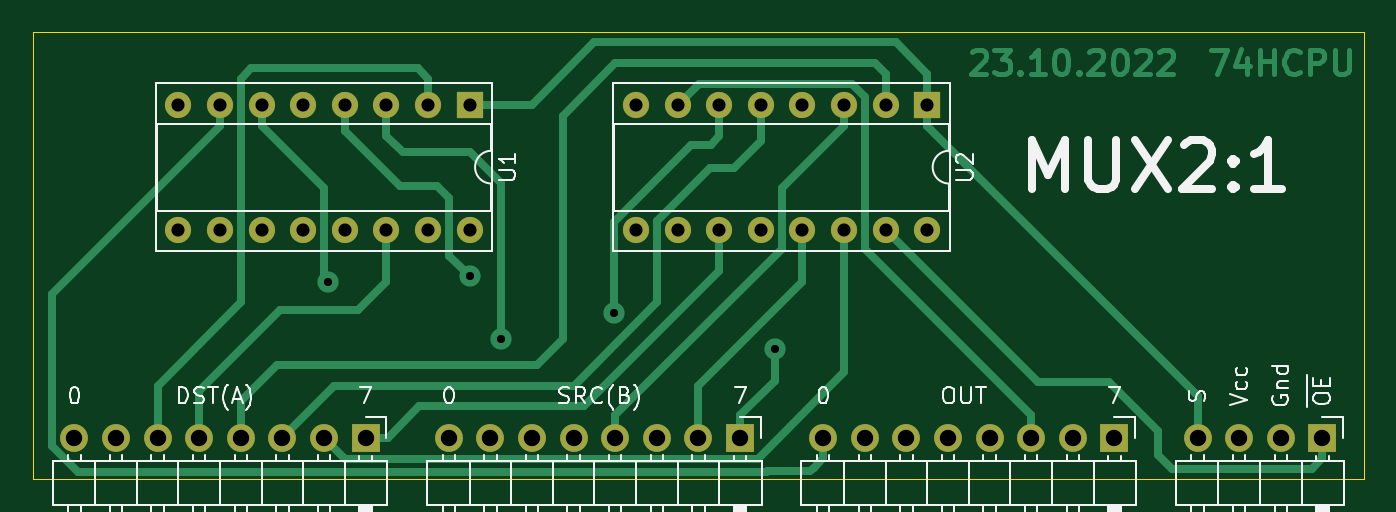
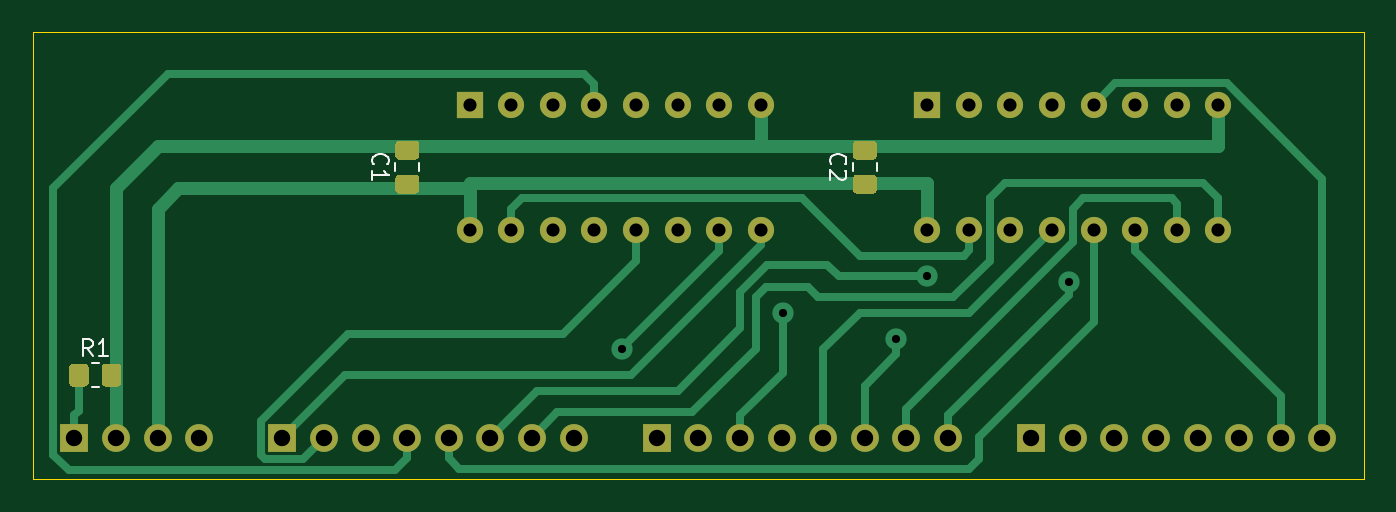
Circuit board: 8 layer files. Board 81.3 x 27.3 mm.
- bottom_copper: MUX2x1-B_Cu.gbr (12309 bytes)
- bottom_mask: MUX2x1-B_Mask.gbr (4236 bytes)
- bottom_silk: MUX2x1-B_SilkS.gbr (2597 bytes)
- outline: MUX2x1-Edge_Cuts.gbr (683 bytes)
- top_copper: MUX2x1-F_Cu.gbr (13574 bytes)
- top_mask: MUX2x1-F_Mask.gbr (2175 bytes)
- top_silk: MUX2x1-F_SilkS.gbr (23295 bytes)
- drill: MUX2x1.drl (978 bytes)

=== bottom_copper: MUX2x1-B_Cu.gbr (12309 bytes, source omitted) ===
=== bottom_mask: MUX2x1-B_Mask.gbr ===
%TF.GenerationSoftware,KiCad,Pcbnew,(5.1.8)-1*%
%TF.CreationDate,2022-10-23T00:45:01+03:00*%
%TF.ProjectId,MUX2x1,4d555832-7831-42e6-9b69-6361645f7063,rev?*%
%TF.SameCoordinates,Original*%
%TF.FileFunction,Soldermask,Bot*%
%TF.FilePolarity,Negative*%
%FSLAX46Y46*%
G04 Gerber Fmt 4.6, Leading zero omitted, Abs format (unit mm)*
G04 Created by KiCad (PCBNEW (5.1.8)-1) date 2022-10-23 00:45:01*
%MOMM*%
%LPD*%
G01*
G04 APERTURE LIST*
%ADD10R,1.700000X1.700000*%
%ADD11O,1.700000X1.700000*%
%ADD12R,1.600000X1.600000*%
%ADD13O,1.600000X1.600000*%
G04 APERTURE END LIST*
%TO.C,C1*%
G36*
G01*
X107155000Y-66395000D02*
X106205000Y-66395000D01*
G75*
G02*
X105955000Y-66145000I0J250000D01*
G01*
X105955000Y-65470000D01*
G75*
G02*
X106205000Y-65220000I250000J0D01*
G01*
X107155000Y-65220000D01*
G75*
G02*
X107405000Y-65470000I0J-250000D01*
G01*
X107405000Y-66145000D01*
G75*
G02*
X107155000Y-66395000I-250000J0D01*
G01*
G37*
G36*
G01*
X107155000Y-64320000D02*
X106205000Y-64320000D01*
G75*
G02*
X105955000Y-64070000I0J250000D01*
G01*
X105955000Y-63395000D01*
G75*
G02*
X106205000Y-63145000I250000J0D01*
G01*
X107155000Y-63145000D01*
G75*
G02*
X107405000Y-63395000I0J-250000D01*
G01*
X107405000Y-64070000D01*
G75*
G02*
X107155000Y-64320000I-250000J0D01*
G01*
G37*
%TD*%
D10*
%TO.C,J1*%
X68580000Y-81280000D03*
D11*
X66040000Y-81280000D03*
X63500000Y-81280000D03*
X60960000Y-81280000D03*
X58420000Y-81280000D03*
X55880000Y-81280000D03*
X53340000Y-81280000D03*
X50800000Y-81280000D03*
%TD*%
%TO.C,J2*%
X73660000Y-81280000D03*
X76200000Y-81280000D03*
X78740000Y-81280000D03*
X81280000Y-81280000D03*
X83820000Y-81280000D03*
X86360000Y-81280000D03*
X88900000Y-81280000D03*
D10*
X91440000Y-81280000D03*
%TD*%
%TO.C,J3*%
X114300000Y-81280000D03*
D11*
X111760000Y-81280000D03*
X109220000Y-81280000D03*
X106680000Y-81280000D03*
X104140000Y-81280000D03*
X101600000Y-81280000D03*
X99060000Y-81280000D03*
X96520000Y-81280000D03*
%TD*%
D10*
%TO.C,J4*%
X127000000Y-81280000D03*
D11*
X124460000Y-81280000D03*
X121920000Y-81280000D03*
X119380000Y-81280000D03*
%TD*%
%TO.C,R1*%
G36*
G01*
X127330000Y-77019999D02*
X127330000Y-77920001D01*
G75*
G02*
X127080001Y-78170000I-249999J0D01*
G01*
X126379999Y-78170000D01*
G75*
G02*
X126130000Y-77920001I0J249999D01*
G01*
X126130000Y-77019999D01*
G75*
G02*
X126379999Y-76770000I249999J0D01*
G01*
X127080001Y-76770000D01*
G75*
G02*
X127330000Y-77019999I0J-249999D01*
G01*
G37*
G36*
G01*
X125330000Y-77019999D02*
X125330000Y-77920001D01*
G75*
G02*
X125080001Y-78170000I-249999J0D01*
G01*
X124379999Y-78170000D01*
G75*
G02*
X124130000Y-77920001I0J249999D01*
G01*
X124130000Y-77019999D01*
G75*
G02*
X124379999Y-76770000I249999J0D01*
G01*
X125080001Y-76770000D01*
G75*
G02*
X125330000Y-77019999I0J-249999D01*
G01*
G37*
%TD*%
D12*
%TO.C,U1*%
X74930000Y-60960000D03*
D13*
X57150000Y-68580000D03*
X72390000Y-60960000D03*
X59690000Y-68580000D03*
X69850000Y-60960000D03*
X62230000Y-68580000D03*
X67310000Y-60960000D03*
X64770000Y-68580000D03*
X64770000Y-60960000D03*
X67310000Y-68580000D03*
X62230000Y-60960000D03*
X69850000Y-68580000D03*
X59690000Y-60960000D03*
X72390000Y-68580000D03*
X57150000Y-60960000D03*
X74930000Y-68580000D03*
%TD*%
%TO.C,U2*%
X102870000Y-68580000D03*
X85090000Y-60960000D03*
X100330000Y-68580000D03*
X87630000Y-60960000D03*
X97790000Y-68580000D03*
X90170000Y-60960000D03*
X95250000Y-68580000D03*
X92710000Y-60960000D03*
X92710000Y-68580000D03*
X95250000Y-60960000D03*
X90170000Y-68580000D03*
X97790000Y-60960000D03*
X87630000Y-68580000D03*
X100330000Y-60960000D03*
X85090000Y-68580000D03*
D12*
X102870000Y-60960000D03*
%TD*%
%TO.C,C2*%
G36*
G01*
X79215000Y-66395000D02*
X78265000Y-66395000D01*
G75*
G02*
X78015000Y-66145000I0J250000D01*
G01*
X78015000Y-65470000D01*
G75*
G02*
X78265000Y-65220000I250000J0D01*
G01*
X79215000Y-65220000D01*
G75*
G02*
X79465000Y-65470000I0J-250000D01*
G01*
X79465000Y-66145000D01*
G75*
G02*
X79215000Y-66395000I-250000J0D01*
G01*
G37*
G36*
G01*
X79215000Y-64320000D02*
X78265000Y-64320000D01*
G75*
G02*
X78015000Y-64070000I0J250000D01*
G01*
X78015000Y-63395000D01*
G75*
G02*
X78265000Y-63145000I250000J0D01*
G01*
X79215000Y-63145000D01*
G75*
G02*
X79465000Y-63395000I0J-250000D01*
G01*
X79465000Y-64070000D01*
G75*
G02*
X79215000Y-64320000I-250000J0D01*
G01*
G37*
%TD*%
M02*

=== bottom_silk: MUX2x1-B_SilkS.gbr ===
%TF.GenerationSoftware,KiCad,Pcbnew,(5.1.8)-1*%
%TF.CreationDate,2022-10-23T00:45:01+03:00*%
%TF.ProjectId,MUX2x1,4d555832-7831-42e6-9b69-6361645f7063,rev?*%
%TF.SameCoordinates,Original*%
%TF.FileFunction,Legend,Bot*%
%TF.FilePolarity,Positive*%
%FSLAX46Y46*%
G04 Gerber Fmt 4.6, Leading zero omitted, Abs format (unit mm)*
G04 Created by KiCad (PCBNEW (5.1.8)-1) date 2022-10-23 00:45:01*
%MOMM*%
%LPD*%
G01*
G04 APERTURE LIST*
%ADD10C,0.120000*%
%ADD11C,0.150000*%
G04 APERTURE END LIST*
D10*
%TO.C,C1*%
X105945000Y-65031252D02*
X105945000Y-64508748D01*
X107415000Y-65031252D02*
X107415000Y-64508748D01*
%TO.C,R1*%
X125957064Y-78205000D02*
X125502936Y-78205000D01*
X125957064Y-76735000D02*
X125502936Y-76735000D01*
%TO.C,C2*%
X79475000Y-65031252D02*
X79475000Y-64508748D01*
X78005000Y-65031252D02*
X78005000Y-64508748D01*
%TO.C,C1*%
D11*
X108717142Y-64603333D02*
X108764761Y-64555714D01*
X108812380Y-64412857D01*
X108812380Y-64317619D01*
X108764761Y-64174761D01*
X108669523Y-64079523D01*
X108574285Y-64031904D01*
X108383809Y-63984285D01*
X108240952Y-63984285D01*
X108050476Y-64031904D01*
X107955238Y-64079523D01*
X107860000Y-64174761D01*
X107812380Y-64317619D01*
X107812380Y-64412857D01*
X107860000Y-64555714D01*
X107907619Y-64603333D01*
X108812380Y-65555714D02*
X108812380Y-64984285D01*
X108812380Y-65270000D02*
X107812380Y-65270000D01*
X107955238Y-65174761D01*
X108050476Y-65079523D01*
X108098095Y-64984285D01*
%TO.C,R1*%
X125896666Y-76272380D02*
X126230000Y-75796190D01*
X126468095Y-76272380D02*
X126468095Y-75272380D01*
X126087142Y-75272380D01*
X125991904Y-75320000D01*
X125944285Y-75367619D01*
X125896666Y-75462857D01*
X125896666Y-75605714D01*
X125944285Y-75700952D01*
X125991904Y-75748571D01*
X126087142Y-75796190D01*
X126468095Y-75796190D01*
X124944285Y-76272380D02*
X125515714Y-76272380D01*
X125230000Y-76272380D02*
X125230000Y-75272380D01*
X125325238Y-75415238D01*
X125420476Y-75510476D01*
X125515714Y-75558095D01*
%TO.C,C2*%
X80777142Y-64603333D02*
X80824761Y-64555714D01*
X80872380Y-64412857D01*
X80872380Y-64317619D01*
X80824761Y-64174761D01*
X80729523Y-64079523D01*
X80634285Y-64031904D01*
X80443809Y-63984285D01*
X80300952Y-63984285D01*
X80110476Y-64031904D01*
X80015238Y-64079523D01*
X79920000Y-64174761D01*
X79872380Y-64317619D01*
X79872380Y-64412857D01*
X79920000Y-64555714D01*
X79967619Y-64603333D01*
X79967619Y-64984285D02*
X79920000Y-65031904D01*
X79872380Y-65127142D01*
X79872380Y-65365238D01*
X79920000Y-65460476D01*
X79967619Y-65508095D01*
X80062857Y-65555714D01*
X80158095Y-65555714D01*
X80300952Y-65508095D01*
X80872380Y-64936666D01*
X80872380Y-65555714D01*
%TD*%
M02*

=== outline: MUX2x1-Edge_Cuts.gbr ===
%TF.GenerationSoftware,KiCad,Pcbnew,(5.1.8)-1*%
%TF.CreationDate,2022-10-23T00:45:01+03:00*%
%TF.ProjectId,MUX2x1,4d555832-7831-42e6-9b69-6361645f7063,rev?*%
%TF.SameCoordinates,Original*%
%TF.FileFunction,Profile,NP*%
%FSLAX46Y46*%
G04 Gerber Fmt 4.6, Leading zero omitted, Abs format (unit mm)*
G04 Created by KiCad (PCBNEW (5.1.8)-1) date 2022-10-23 00:45:01*
%MOMM*%
%LPD*%
G01*
G04 APERTURE LIST*
%TA.AperFunction,Profile*%
%ADD10C,0.050000*%
%TD*%
G04 APERTURE END LIST*
D10*
X48260000Y-56515000D02*
X48260000Y-83820000D01*
X129540000Y-56515000D02*
X48260000Y-56515000D01*
X129540000Y-83820000D02*
X129540000Y-56515000D01*
X48260000Y-83820000D02*
X129540000Y-83820000D01*
M02*

=== top_copper: MUX2x1-F_Cu.gbr (13574 bytes, source omitted) ===
=== top_mask: MUX2x1-F_Mask.gbr ===
%TF.GenerationSoftware,KiCad,Pcbnew,(5.1.8)-1*%
%TF.CreationDate,2022-10-23T00:45:01+03:00*%
%TF.ProjectId,MUX2x1,4d555832-7831-42e6-9b69-6361645f7063,rev?*%
%TF.SameCoordinates,Original*%
%TF.FileFunction,Soldermask,Top*%
%TF.FilePolarity,Negative*%
%FSLAX46Y46*%
G04 Gerber Fmt 4.6, Leading zero omitted, Abs format (unit mm)*
G04 Created by KiCad (PCBNEW (5.1.8)-1) date 2022-10-23 00:45:01*
%MOMM*%
%LPD*%
G01*
G04 APERTURE LIST*
%ADD10R,1.700000X1.700000*%
%ADD11O,1.700000X1.700000*%
%ADD12R,1.600000X1.600000*%
%ADD13O,1.600000X1.600000*%
G04 APERTURE END LIST*
D10*
%TO.C,J1*%
X68580000Y-81280000D03*
D11*
X66040000Y-81280000D03*
X63500000Y-81280000D03*
X60960000Y-81280000D03*
X58420000Y-81280000D03*
X55880000Y-81280000D03*
X53340000Y-81280000D03*
X50800000Y-81280000D03*
%TD*%
%TO.C,J2*%
X73660000Y-81280000D03*
X76200000Y-81280000D03*
X78740000Y-81280000D03*
X81280000Y-81280000D03*
X83820000Y-81280000D03*
X86360000Y-81280000D03*
X88900000Y-81280000D03*
D10*
X91440000Y-81280000D03*
%TD*%
%TO.C,J3*%
X114300000Y-81280000D03*
D11*
X111760000Y-81280000D03*
X109220000Y-81280000D03*
X106680000Y-81280000D03*
X104140000Y-81280000D03*
X101600000Y-81280000D03*
X99060000Y-81280000D03*
X96520000Y-81280000D03*
%TD*%
D10*
%TO.C,J4*%
X127000000Y-81280000D03*
D11*
X124460000Y-81280000D03*
X121920000Y-81280000D03*
X119380000Y-81280000D03*
%TD*%
D12*
%TO.C,U1*%
X74930000Y-60960000D03*
D13*
X57150000Y-68580000D03*
X72390000Y-60960000D03*
X59690000Y-68580000D03*
X69850000Y-60960000D03*
X62230000Y-68580000D03*
X67310000Y-60960000D03*
X64770000Y-68580000D03*
X64770000Y-60960000D03*
X67310000Y-68580000D03*
X62230000Y-60960000D03*
X69850000Y-68580000D03*
X59690000Y-60960000D03*
X72390000Y-68580000D03*
X57150000Y-60960000D03*
X74930000Y-68580000D03*
%TD*%
%TO.C,U2*%
X102870000Y-68580000D03*
X85090000Y-60960000D03*
X100330000Y-68580000D03*
X87630000Y-60960000D03*
X97790000Y-68580000D03*
X90170000Y-60960000D03*
X95250000Y-68580000D03*
X92710000Y-60960000D03*
X92710000Y-68580000D03*
X95250000Y-60960000D03*
X90170000Y-68580000D03*
X97790000Y-60960000D03*
X87630000Y-68580000D03*
X100330000Y-60960000D03*
X85090000Y-68580000D03*
D12*
X102870000Y-60960000D03*
%TD*%
M02*

=== top_silk: MUX2x1-F_SilkS.gbr (23295 bytes, source omitted) ===
=== drill: MUX2x1.drl ===
M48
INCH,TZ
T1C0.0197
T2C0.0315
T3C0.0394
%
G90
G05
T1
X26096Y-28250
X29500Y-28125
X30250Y-29625
X32969Y-29000
X36838Y-29875
T2
X33500Y-24000
X33500Y-27000
X34500Y-24000
X34500Y-27000
X35500Y-24000
X35500Y-27000
X36500Y-24000
X36500Y-27000
X37500Y-24000
X37500Y-27000
X38500Y-24000
X38500Y-27000
X39500Y-24000
X39500Y-27000
X40500Y-24000
X40500Y-27000
X22500Y-24000
X22500Y-27000
X23500Y-24000
X23500Y-27000
X24500Y-24000
X24500Y-27000
X25500Y-24000
X25500Y-27000
X26500Y-24000
X26500Y-27000
X27500Y-24000
X27500Y-27000
X28500Y-24000
X28500Y-27000
X29500Y-24000
X29500Y-27000
T3
X29000Y-32000
X30000Y-32000
X31000Y-32000
X32000Y-32000
X33000Y-32000
X34000Y-32000
X35000Y-32000
X36000Y-32000
X47000Y-32000
X48000Y-32000
X49000Y-32000
X50000Y-32000
X20000Y-32000
X21000Y-32000
X22000Y-32000
X23000Y-32000
X24000Y-32000
X25000Y-32000
X26000Y-32000
X27000Y-32000
X38000Y-32000
X39000Y-32000
X40000Y-32000
X41000Y-32000
X42000Y-32000
X43000Y-32000
X44000Y-32000
X45000Y-32000
T0
M30
